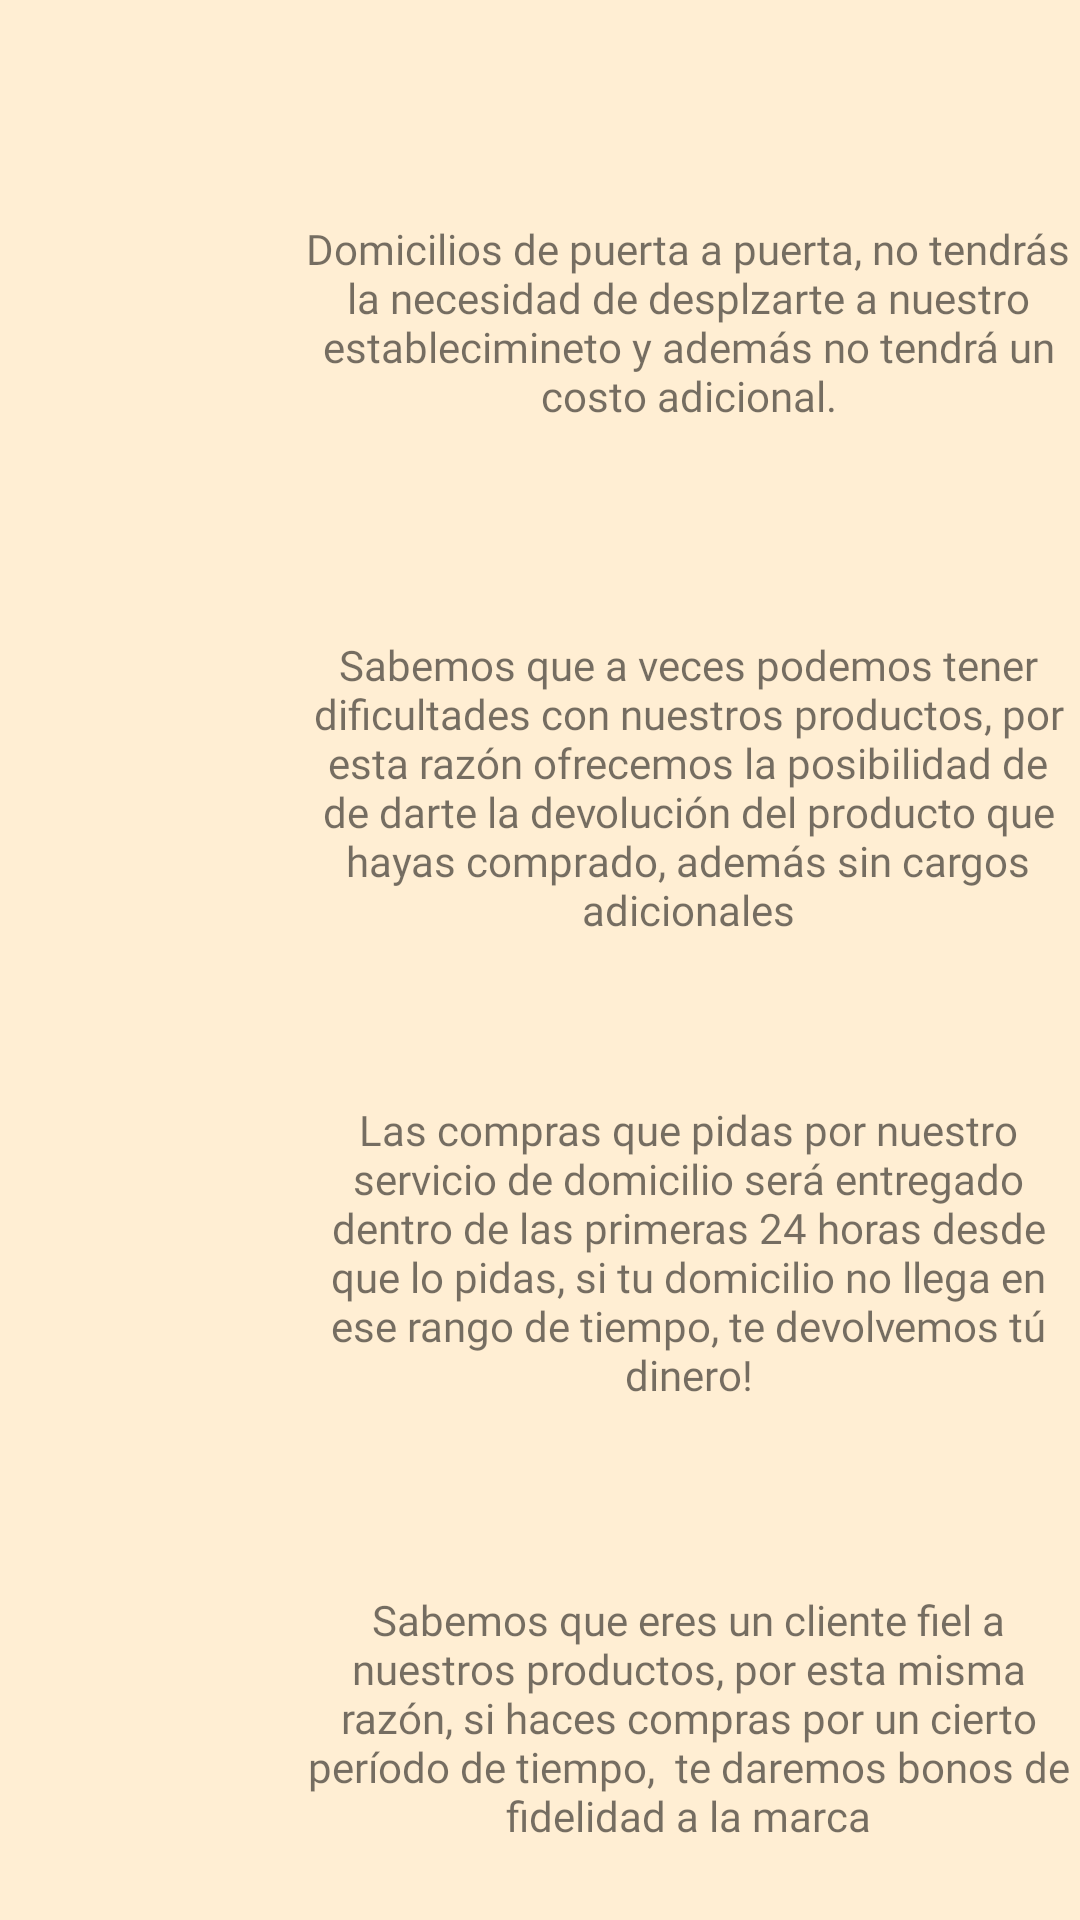

Reconstruct the res/layout file that produces this screen, plus the resources it refers to.
<!-- AndroidManifest.xml: application theme Theme.MiPrimerPrograma -->
<!-- res/layout/activity_main3.xml -->
<?xml version="1.0" encoding="utf-8"?>
<androidx.coordinatorlayout.widget.CoordinatorLayout xmlns:android="http://schemas.android.com/apk/res/android"
    xmlns:app="http://schemas.android.com/apk/res-auto"
    xmlns:tools="http://schemas.android.com/tools"
    android:id="@+id/textSegundaPantalla"
    android:layout_width="match_parent"
    android:layout_height="wrap_content"
    android:background="@color/Piel"
    android:backgroundTint="@color/Piel"
    android:backgroundTintMode="screen"
    tools:context=".MainActivity3">

    <LinearLayout
        android:layout_width="match_parent"
        android:layout_height="match_parent"
        android:orientation="vertical">

        <TextView
            android:id="@+id/textView26"
            android:layout_width="match_parent"
            android:layout_height="30dp" />

        <TableLayout
            android:layout_width="match_parent"
            android:layout_height="match_parent">

            <TableRow
                android:layout_width="match_parent"
                android:layout_height="match_parent">

                <ImageView
                    android:id="@+id/image1"
                    android:layout_width="100dp"
                    android:layout_height="100dp"
                    tools:srcCompat="@tools:sample/avatars" />

                <TextView
                    android:id="@+id/textView2"
                    android:layout_width="100dp"
                    android:layout_height="155dp"
                    android:fontFamily="@font/fanwood_text"
                    android:gravity="center"
                    android:text="Domicilios de puerta a puerta, no tendrás la necesidad de desplzarte a nuestro establecimineto y además no tendrá un costo adicional." />

            </TableRow>

            <TableRow
                android:layout_width="match_parent"
                android:layout_height="match_parent">

                <ImageView
                    android:id="@+id/image2"
                    android:layout_width="100dp"
                    android:layout_height="100dp"
                    tools:srcCompat="@tools:sample/avatars" />

                <TextView
                    android:id="@+id/textView3"
                    android:layout_width="258dp"
                    android:layout_height="155dp"
                    android:fontFamily="@font/fanwood_text"
                    android:gravity="center"
                    android:text="Sabemos que a veces podemos tener dificultades con nuestros productos, por esta razón ofrecemos la posibilidad de de darte la devolución del producto que hayas comprado, además sin cargos adicionales" />

            </TableRow>

            <TableRow
                android:layout_width="match_parent"
                android:layout_height="match_parent">

                <ImageView
                    android:id="@+id/image3"
                    android:layout_width="100dp"
                    android:layout_height="100dp"
                    tools:srcCompat="@tools:sample/avatars" />

                <TextView
                    android:id="@+id/textView"
                    android:layout_width="187dp"
                    android:layout_height="155dp"
                    android:fontFamily="@font/fanwood_text"
                    android:gravity="center"
                    android:text="Las compras que pidas por nuestro servicio de domicilio será entregado dentro de las primeras 24 horas desde que lo pidas, si tu domicilio no llega en ese rango de tiempo, te devolvemos tú dinero!" />

            </TableRow>

            <TableRow
                android:layout_width="match_parent"
                android:layout_height="match_parent">

                <ImageView
                    android:id="@+id/image4"
                    android:layout_width="100dp"
                    android:layout_height="100dp"
                    tools:srcCompat="@tools:sample/avatars" />

                <TextView
                    android:id="@+id/textView4"
                    android:layout_width="259dp"
                    android:layout_height="155dp"
                    android:fontFamily="@font/fanwood_text"
                    android:gravity="center"
                    android:text="Sabemos que eres un cliente fiel a nuestros productos, por esta misma razón, si haces compras por un cierto período de tiempo,  te daremos bonos de fidelidad a la marca" />

            </TableRow>
        </TableLayout>

        <TextView
            android:id="@+id/textView7"
            android:layout_width="match_parent"
            android:layout_height="72dp"
            android:background="@color/Piel"
            android:backgroundTint="@color/Piel"
            android:backgroundTintMode="screen" />
    </LinearLayout>

</androidx.coordinatorlayout.widget.CoordinatorLayout>
<!-- resources referenced by this layout -->
<resources>
  <color name="Piel">#FABD95</color>
  <style name="Theme.MiPrimerPrograma" parent="Theme.MaterialComponents.DayNight.DarkActionBar">
          
          <item name="colorPrimary">@color/Rojo</item>
          <item name="colorPrimaryVariant">@color/Piel</item>
          <item name="colorOnPrimary">@color/white</item>
          
          <item name="colorSecondary">@color/teal_200</item>
          <item name="colorSecondaryVariant">@color/teal_700</item>
          <item name="colorOnSecondary">@color/black</item>
          
          <item name="android:statusBarColor" tools:targetApi="l">?attr/colorPrimaryVariant</item>
          
      </style>
  <color name="Rojo">#EF190E</color>
  <color name="white">#FFFFFFFF</color>
  <color name="teal_200">#FF03DAC5</color>
  <color name="teal_700">#FF018786</color>
  <color name="black">#FF000000</color>
</resources>
